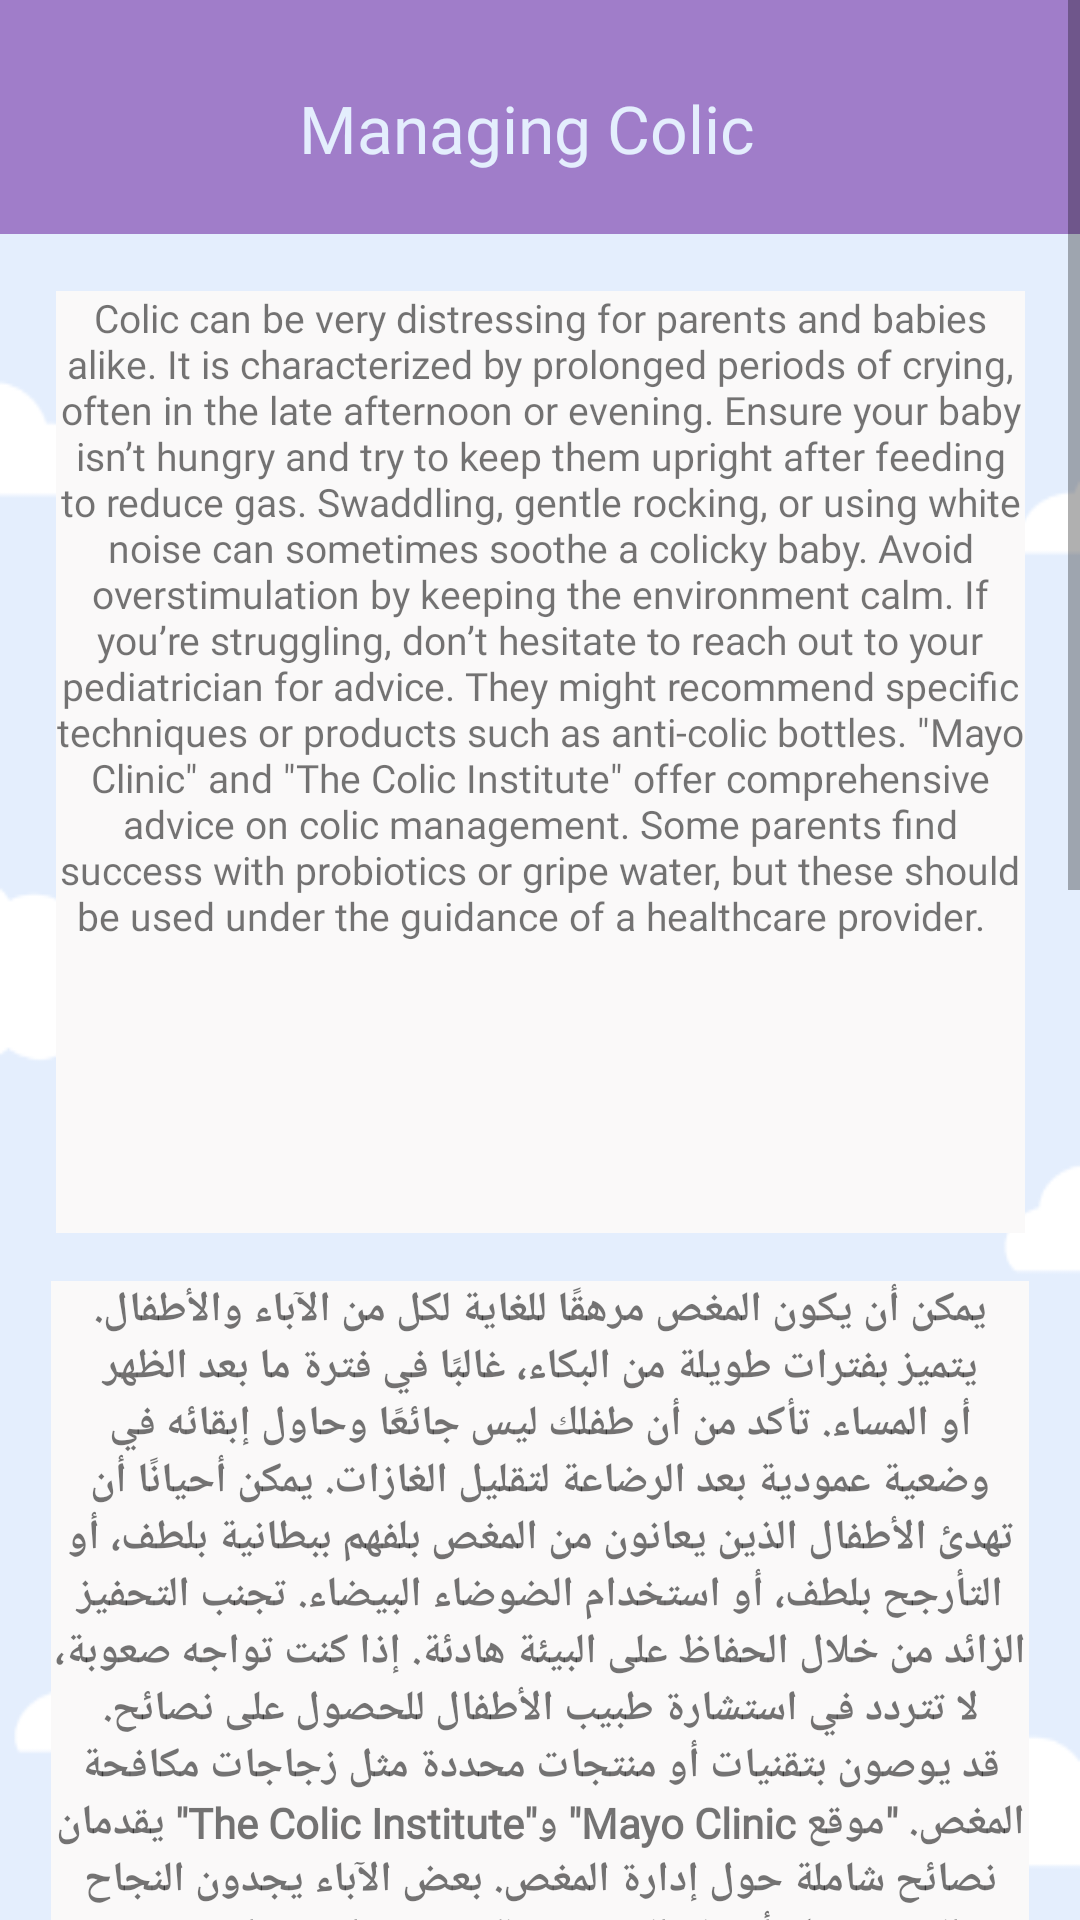

Android layout source for this screen:
<!-- AndroidManifest.xml: application theme Theme.Baby_cry_Identfication -->
<!-- res/layout/activity_colic.xml -->
<?xml version="1.0" encoding="utf-8"?>
<ScrollView xmlns:android="http://schemas.android.com/apk/res/android"
    xmlns:app="http://schemas.android.com/apk/res-auto"
    xmlns:tools="http://schemas.android.com/tools"
    android:layout_width="match_parent"
    android:layout_height="match_parent"
    android:background="@drawable/img_9"
    android:fillViewport="true">

    <androidx.constraintlayout.widget.ConstraintLayout
        android:layout_width="match_parent"
        android:layout_height="wrap_content">

        <androidx.appcompat.widget.Toolbar
            android:id="@+id/toolbar3"
            android:layout_width="414dp"
            android:layout_height="78dp"
            android:layout_marginBottom="19dp"
            android:background="@color/Dark_purple"
            android:minHeight="?attr/actionBarSize"
            android:theme="?attr/actionBarTheme"
            app:layout_constraintBottom_toTopOf="@+id/textView27"
            app:layout_constraintEnd_toEndOf="parent"
            app:layout_constraintHorizontal_bias="0.0"
            app:layout_constraintStart_toStartOf="parent"
            app:layout_constraintTop_toTopOf="parent"
            app:layout_constraintVertical_bias="0.0" />

        <TextView
            android:id="@+id/textView18"
            android:layout_width="273dp"
            android:layout_height="56dp"
            android:layout_marginTop="28dp"
            android:fontFamily="@font/alfa_slab_one"
            android:text="Managing Colic"
            android:textAlignment="center"
            android:textColor="@color/light_blue"
            android:textSize="22dp"
            app:layout_constraintEnd_toEndOf="parent"
            app:layout_constraintHorizontal_bias="0.453"
            app:layout_constraintStart_toStartOf="parent"
            app:layout_constraintTop_toTopOf="parent" />

        <TextView
            android:id="@+id/textView27"
            android:layout_width="323dp"
            android:layout_height="314dp"
            android:layout_marginTop="19dp"
            android:background="#FAF9F9"
            android:fontFamily="@font/alata"
            android:text="Colic can be very distressing for parents and babies alike. It is characterized by prolonged periods of crying, often in the late afternoon or evening. Ensure your baby isn’t hungry and try to keep them upright after feeding to reduce gas. Swaddling, gentle rocking, or using white noise can sometimes soothe a colicky baby. Avoid overstimulation by keeping the environment calm. If you’re struggling, don’t hesitate to reach out to your pediatrician for advice. They might recommend specific techniques or products such as anti-colic bottles. &quot;Mayo Clinic&quot; and &quot;The Colic Institute&quot; offer comprehensive advice on colic management. Some parents find success with probiotics or gripe water, but these should be used under the guidance of a healthcare provider.  "
            android:textAlignment="center"
            android:textSize="13dp"
            app:layout_constraintEnd_toEndOf="parent"
            app:layout_constraintStart_toStartOf="parent"
            app:layout_constraintTop_toBottomOf="@+id/toolbar3" />

        <TextView
            android:id="@+id/textView28"
            android:layout_width="326dp"
            android:layout_height="263dp"
            android:layout_marginTop="16dp"
            android:background="#FAF9F9"
            android:fontFamily="@font/acme"
            android:text="يمكن أن يكون المغص مرهقًا للغاية لكل من الآباء والأطفال. يتميز بفترات طويلة من البكاء، غالبًا في فترة ما بعد الظهر أو المساء. تأكد من أن طفلك ليس جائعًا وحاول إبقائه في وضعية عمودية بعد الرضاعة لتقليل الغازات. يمكن أحيانًا أن تهدئ الأطفال الذين يعانون من المغص بلفهم ببطانية بلطف، أو التأرجح بلطف، أو استخدام الضوضاء البيضاء. تجنب التحفيز الزائد من خلال الحفاظ على البيئة هادئة. إذا كنت تواجه صعوبة، لا تتردد في استشارة طبيب الأطفال للحصول على نصائح. قد يوصون بتقنيات أو منتجات محددة مثل زجاجات مكافحة المغص. &quot;موقع Mayo Clinic&quot; و&quot;The Colic Institute&quot; يقدمان نصائح شاملة حول إدارة المغص. بعض الآباء يجدون النجاح مع البروبيوتيك أو ماء الجريب، ولكن يجب استخدام هذه تحت إشراف مقدم الرعاية الصحية.  "
            android:textAlignment="center"
            android:textSize="14dp"
            android:textStyle="bold"
            app:layout_constraintEnd_toEndOf="parent"
            app:layout_constraintStart_toStartOf="parent"
            app:layout_constraintTop_toBottomOf="@id/textView27" />

        <TextView
            android:id="@+id/textView30"
            android:layout_width="wrap_content"
            android:layout_height="wrap_content"
            android:layout_marginTop="20dp"
            android:fontFamily="@font/acme"
            android:text="Below are videos to help you explore more about this topic "
            android:textSize="12dp"
            app:layout_constraintEnd_toEndOf="parent"
            app:layout_constraintStart_toStartOf="parent"
            app:layout_constraintTop_toBottomOf="@id/textView28" />

        <WebView
            android:id="@+id/video1"
            android:layout_width="337dp"
            android:layout_height="200dp"
            android:layout_marginTop="18dp"
            app:layout_constraintEnd_toEndOf="parent"
            app:layout_constraintStart_toStartOf="parent"
            app:layout_constraintTop_toBottomOf="@id/textView30" />

        <WebView
            android:id="@+id/video2"
            android:layout_width="337dp"
            android:layout_height="200dp"
            android:layout_marginTop="18dp"

            app:layout_constraintEnd_toEndOf="parent"
            app:layout_constraintStart_toStartOf="parent"
            app:layout_constraintTop_toBottomOf="@id/video1" />

        <WebView
            android:id="@+id/video3"
            android:layout_width="337dp"
            android:layout_height="200dp"
            android:layout_marginTop="18dp"

            app:layout_constraintEnd_toEndOf="parent"
            app:layout_constraintStart_toStartOf="parent"
            app:layout_constraintTop_toBottomOf="@id/video2" />

    </androidx.constraintlayout.widget.ConstraintLayout>
</ScrollView>
<!-- resources referenced by this layout -->
<resources>
  <color name="Dark_purple">#A07DC9</color>
  <color name="light_blue">#E4EEFD</color>
  <!-- drawable img_9: png bitmap (drawable, 7247 bytes) -->
  <style name="Theme.Baby_cry_Identfication" parent="Base.Theme.Baby_cry_Identfication" />
  <style name="Base.Theme.Baby_cry_Identfication" parent="Theme.AppCompat.Light.NoActionBar">
          
          
      </style>
</resources>
